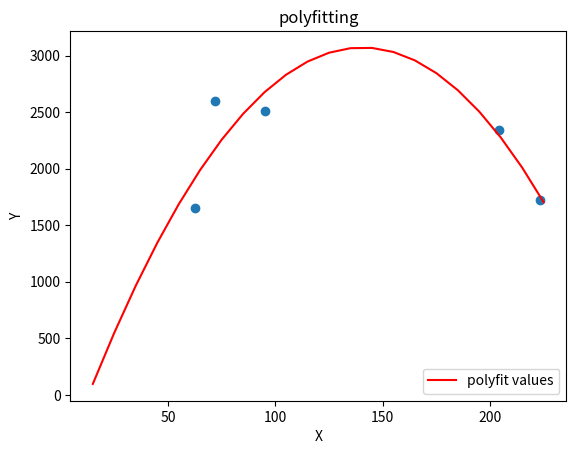

The script that saved this image:
# encoding: utf-8
"""
[redacted]
@contact: [email redacted]
@file: curve_fiting.py
@time: 6/13/21 7:15 PM
@desc:
"""
import numpy as np
import matplotlib.pyplot as plt
from scipy.optimize import curve_fit


def min_max_normalization(arr):
    return [float(x - np.min(arr)) / (np.max(arr) - np.min(arr)) for x in arr]


def mean_normaliztion(arr):
    return [float(x - arr.mean()) / arr.std() for x in arr]


def sigmoid(arr):
    return 1. / (1 + np.exp(-arr))


# x = [575.95109, 700.34178, 2697.33643, 5041.00635, 5280.24756]
# y = [96.031, 264.93025, 1174.71772, 926.53404, 875.02673]
# x = [57.25959, 94.20663, 340.31325, 183.24334, 98.09858]
# y = [1107.10706, 1145.54858, 1658.20587, 2122.41504, 2167.43831]
x = [62.53568, 223.25964, 204.23645, 95.3541, 71.85524]
y = [1653.4585, 1727.41825, 2342.22705, 2511.97892, 2596.68148]

print('x: ', x)
print('y: ', y)
print('  var', '              std')
print('x', np.var(x), np.std(x))
print('y', np.var(y), np.std(y))

# x = min_max_normalization(x)
# y = min_max_normalization(y)

plt.scatter(x, y)

coeff = np.polyfit(x, y, 3)  # 用3次多项式拟合
func = np.poly1d(coeff)
print('\nfitting func: \n', func)  # 在屏幕上打印拟合多项式

x_range = range(15, 230, 10)
yvals = func(x_range)
y_max = np.max(yvals)
for x, y in zip(x_range, yvals):
    if y == y_max:
        print('\nThe max y and relative x: ', y, x)


plt.plot(x_range, yvals, 'r', label='polyfit values')
plt.xlabel('X')
plt.ylabel('Y')
plt.legend(loc=4)
plt.title('polyfitting')
plt.show()

